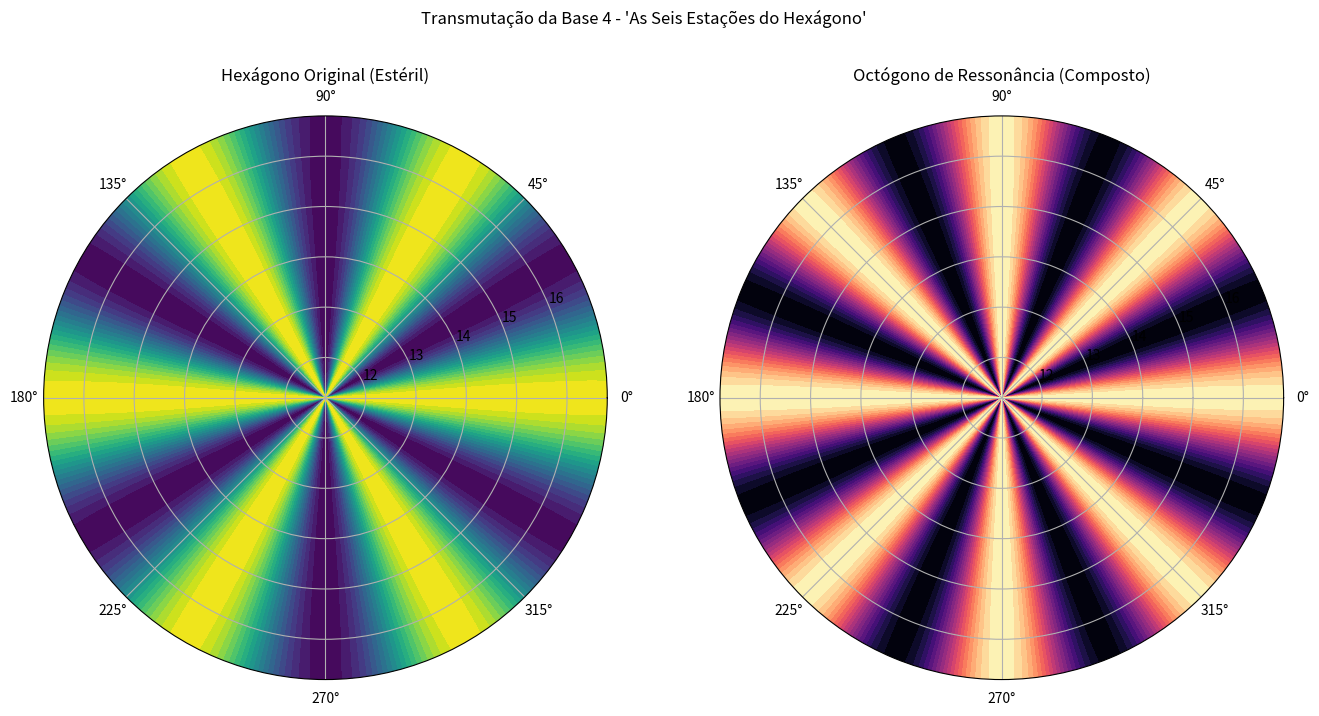

Generate this figure with matplotlib:
import numpy as np
import matplotlib.pyplot as plt

class HexagonAtmosphericModulator:
    """
    Controlador de Caos Coerente - Base 4 (Atmosférica).
    Modula o Hexágono de Saturno com padrões artísticos (Rank 8).
    """

    def __init__(self,
                 hex_radius=1.4e7,  # ~14,000 km
                 rotation_period=10.7 * 3600):  # 10h 42m
        self.R = hex_radius
        self.omega = 2 * np.pi / rotation_period
        self.m_base = 6 # Hexagon

    def standing_wave_pattern(self, r, theta, t, artistic_intensity=0.0, rank=8):
        """
        Padrão de onda estacionária do hexágono com modulação artística para Rank 8.
        """
        # Interpolate between 6 (Hexagon) and 8 (Octagon) based on intensity
        m_eff = self.m_base * (1 - artistic_intensity) + rank * artistic_intensity

        # Solution of the wave equation (simplified)
        psi = np.cos(m_eff * theta - self.m_base * self.omega * t) * \
              np.exp(-((r - self.R)/self.R)**2)

        return psi

    def visualize_transformation(self, filename='hexagon_base4.png'):
        """
        Visualiza a transformação do hexágono em octógono.
        """
        r = np.linspace(0.8*self.R, 1.2*self.R, 100)
        theta = np.linspace(0, 2*np.pi, 200)
        R, T = np.meshgrid(r, theta)

        fig, axes = plt.subplots(1, 2, figsize=(16, 8), subplot_kw={'projection': 'polar'})

        # Original Hexagon (intensity = 0)
        psi_0 = self.standing_wave_pattern(R, T, 0, artistic_intensity=0.0)
        axes[0].contourf(T, R/1e6, psi_0, levels=20, cmap='viridis')
        axes[0].set_title("Hexágono Original (Estéril)")

        # Modulated Octagon (intensity = 1.0)
        psi_1 = self.standing_wave_pattern(R, T, 0, artistic_intensity=1.0)
        axes[1].contourf(T, R/1e6, psi_1, levels=20, cmap='magma')
        axes[1].set_title("Octógono de Ressonância (Composto)")

        plt.suptitle("Transmutação da Base 4 - 'As Seis Estações do Hexágono'")
        plt.savefig(filename)
        plt.close()
        print(f"[Base 4] Atmospheric visualization saved to {filename}")

if __name__ == "__main__":
    modulator = HexagonAtmosphericModulator()
    modulator.visualize_transformation()
